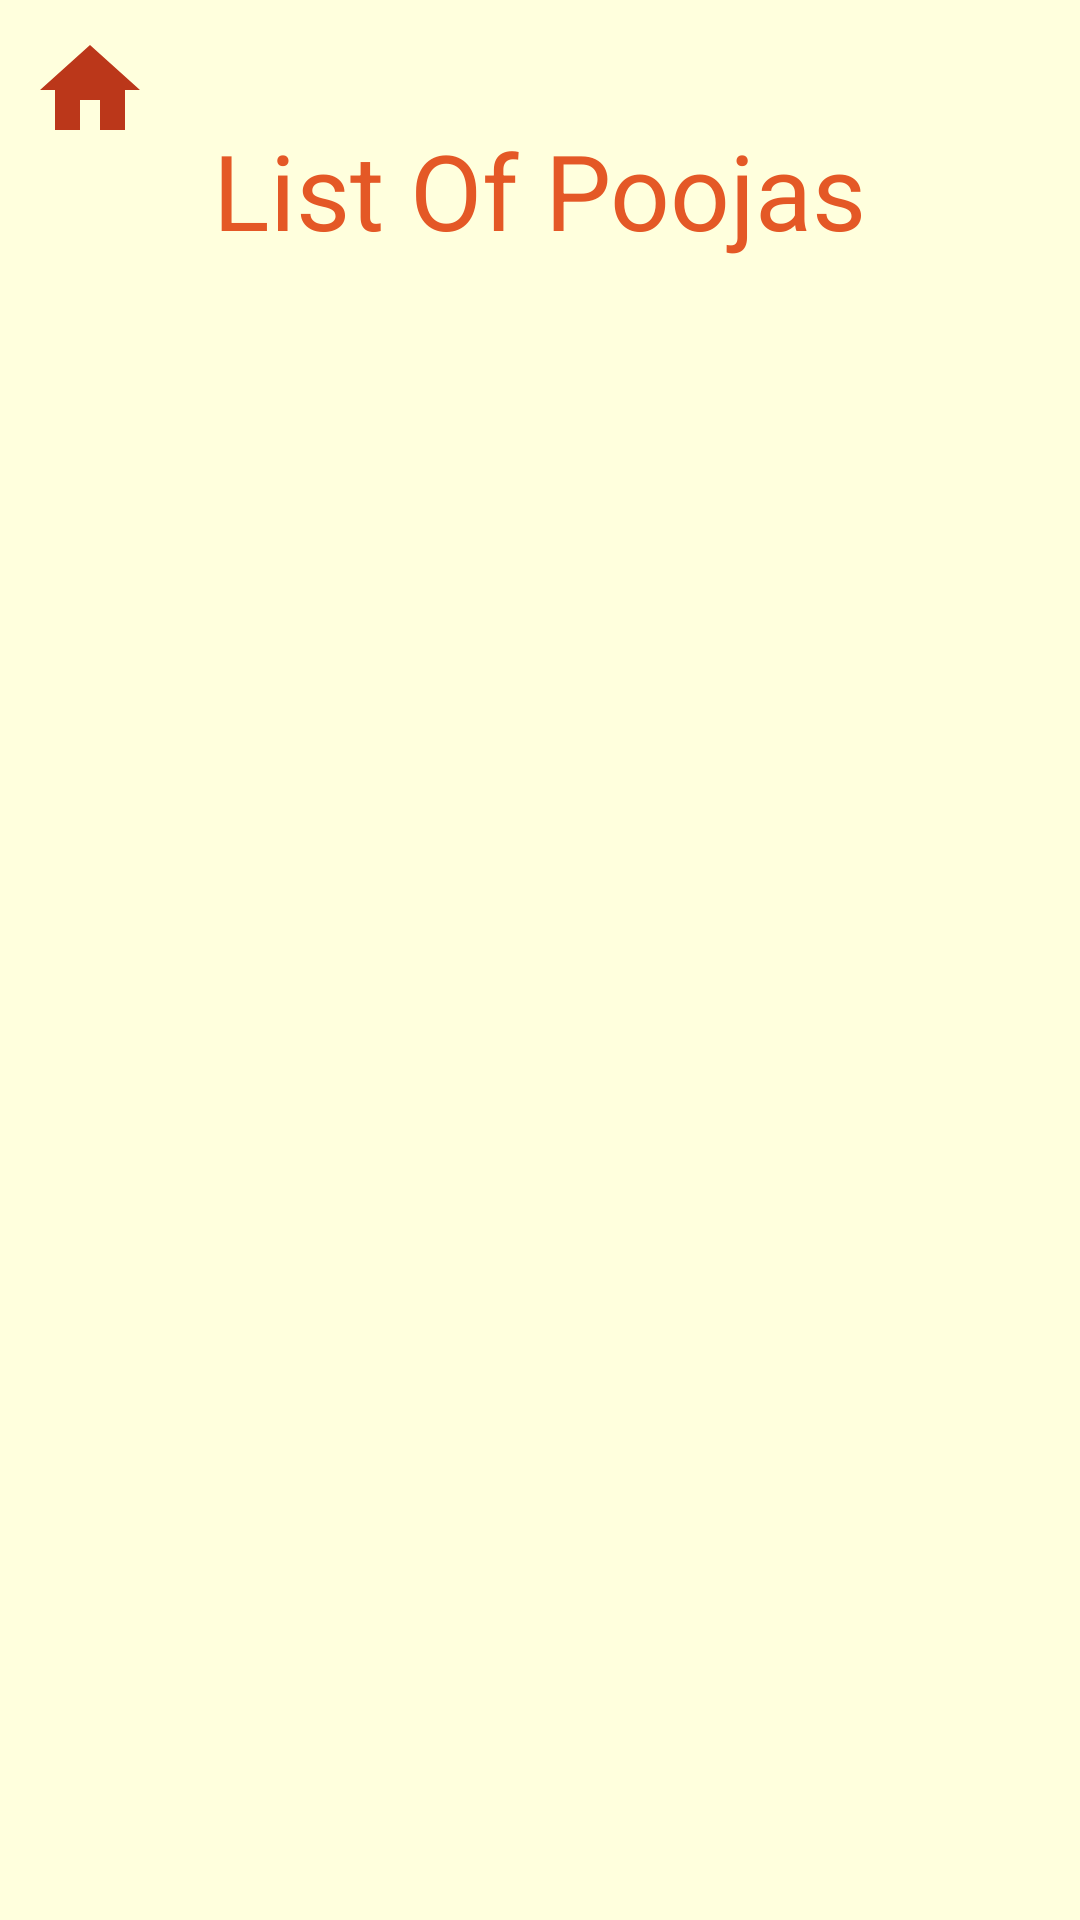

Write the Android layout XML for this screen, with the resource values it uses.
<!-- AndroidManifest.xml: application theme Theme.TempleEventRegistration -->
<!-- res/layout/activity_show_pooja_list.xml -->
<?xml version="1.0" encoding="utf-8"?>
<androidx.constraintlayout.widget.ConstraintLayout xmlns:android="http://schemas.android.com/apk/res/android"
    xmlns:app="http://schemas.android.com/apk/res-auto"
    xmlns:tools="http://schemas.android.com/tools"
    android:layout_width="match_parent"
    android:layout_height="match_parent"
    android:background="@color/background"
    tools:context=".activities.admin.ShowPoojaListActivity">


    <ImageView
        android:id="@+id/home_button"
        android:layout_width="40dp"
        android:layout_height="40dp"
        android:layout_margin="10dp"
        android:backgroundTint="@color/red_accent_color"
        android:src="@drawable/ic_home"
        app:layout_constraintStart_toStartOf="parent"
        app:layout_constraintTop_toTopOf="parent" />

    <TextView
        android:id="@+id/list_label"
        android:layout_width="wrap_content"
        android:layout_height="wrap_content"
        android:layout_marginTop="40dp"
        android:includeFontPadding="true"
        android:text="List Of Poojas"
        android:textColor="@color/orange_accent_color"
        android:textSize="35sp"
        app:layout_constraintEnd_toEndOf="parent"
        app:layout_constraintStart_toStartOf="parent"
        app:layout_constraintTop_toTopOf="parent"
        app:layout_constraintVertical_bias="0.474" />

    <androidx.recyclerview.widget.RecyclerView
        android:id="@+id/pooja_list_rv"
        android:layout_width="match_parent"
        android:layout_height="0dp"
        android:layout_margin="5dp"
        app:layout_constraintBottom_toBottomOf="parent"
        app:layout_constraintEnd_toEndOf="parent"
        app:layout_constraintStart_toStartOf="parent"
        app:layout_constraintTop_toBottomOf="@id/list_label" />

</androidx.constraintlayout.widget.ConstraintLayout>
<!-- resources referenced by this layout -->
<resources>
  <color name="background">#FFFFFFDD</color>
  <color name="orange_accent_color">#E45826</color>
  <color name="red_accent_color">#FFBB371A</color>
  <!-- drawable ic_home (drawable) -->
  <vector android:height="24dp" android:tint="@color/red_accent_color"
      android:viewportHeight="24" android:viewportWidth="24"
      android:width="24dp" xmlns:android="http://schemas.android.com/apk/res/android">
      <path android:fillColor="@android:color/white" android:pathData="M10,20v-6h4v6h5v-8h3L12,3 2,12h3v8z"/>
  </vector>
  <style name="Theme.TempleEventRegistration" parent="Theme.MaterialComponents.DayNight.DarkActionBar">
          
          <item name="colorPrimary">@color/orange_accent_color</item>
          <item name="colorPrimaryVariant">@color/dark_orange_accent_color</item>
          <item name="colorOnPrimary">@color/white</item>
          
          <item name="colorSecondary">@color/teal_200</item>
          <item name="colorSecondaryVariant">@color/teal_700</item>
          <item name="colorOnSecondary">@color/black</item>
          
          <item name="android:statusBarColor" tools:targetApi="l">?attr/colorPrimaryVariant</item>
          
      </style>
  <color name="dark_orange_accent_color">#e87147</color>
  <color name="white">#FFFFFFFF</color>
  <color name="teal_200">#FF03DAC5</color>
  <color name="teal_700">#FF018786</color>
  <color name="black">#FF000000</color>
</resources>
